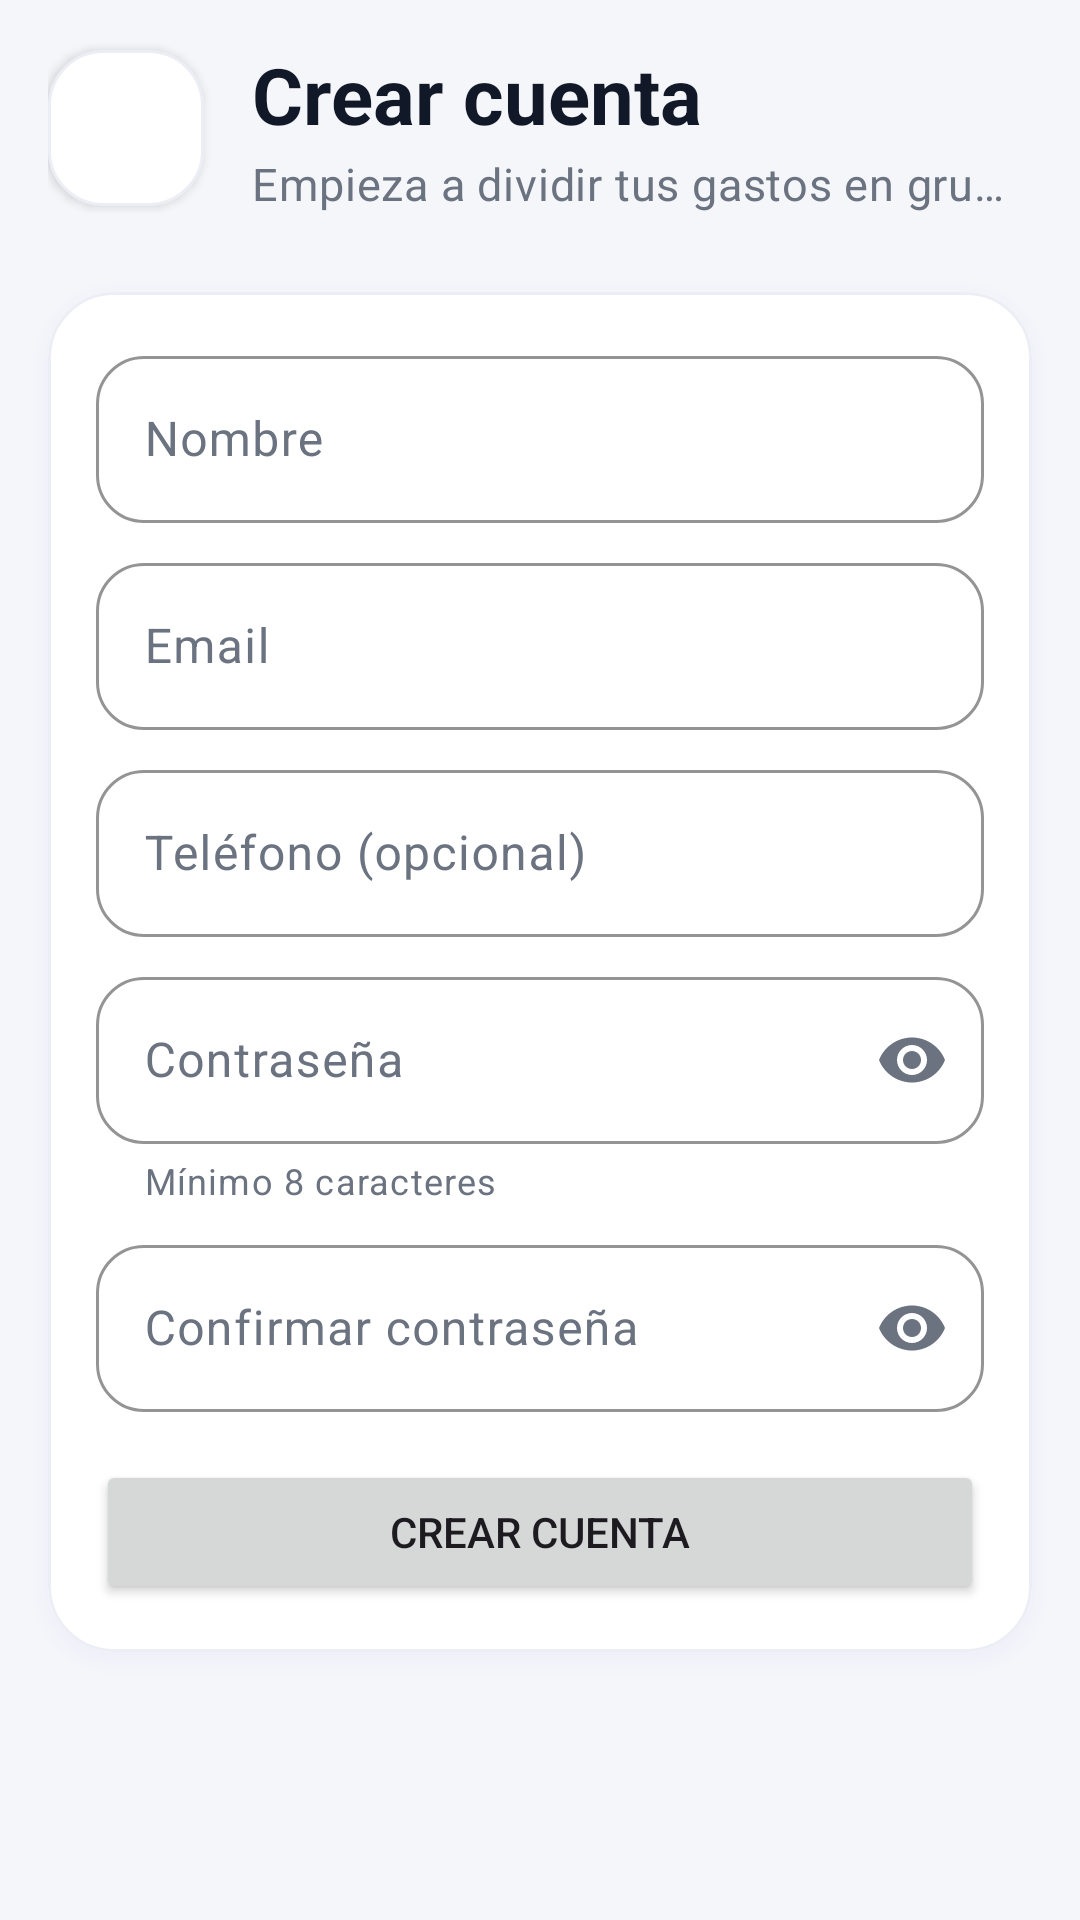

Produce the Android XML layout that renders to this screen, including the resource entries it uses.
<!-- AndroidManifest.xml: application theme Theme.SplitBill -->
<!-- res/layout/activity_register.xml -->
<?xml version="1.0" encoding="utf-8"?>
<LinearLayout xmlns:android="http://schemas.android.com/apk/res/android"
    xmlns:app="http://schemas.android.com/apk/res-auto"
    xmlns:tools="http://schemas.android.com/tools"
    android:id="@+id/main"
    android:layout_width="match_parent"
    android:layout_height="match_parent"
    android:orientation="vertical"
    tools:context=".ui.auth.RegisterActivity">

    <LinearLayout style="@style/Widget.SplitBill.ScreenHeader">

        <ImageButton
            android:id="@+id/btnBack"
            style="@style/Widget.SplitBill.HeaderButton"
            android:contentDescription="@string/cdBack"
            android:src="@drawable/ic_arrow_back" />

        <LinearLayout style="@style/Widget.SplitBill.ScreenHeaderTexts">

            <TextView
                style="@style/Widget.SplitBill.ScreenHeaderTitle"
                android:text="@string/tvTitleRegister" />

            <TextView
                style="@style/Widget.SplitBill.ScreenHeaderSubtitle"
                android:text="@string/tvRegisterSubtitle" />
        </LinearLayout>
    </LinearLayout>

    <ScrollView
        android:layout_width="match_parent"
        android:layout_height="match_parent">

        <com.google.android.material.card.MaterialCardView
            android:layout_width="match_parent"
            android:layout_height="wrap_content"
            android:layout_margin="16dp">

            <LinearLayout
                android:layout_width="match_parent"
                android:layout_height="wrap_content"
                android:orientation="vertical"
                android:padding="16dp">

                <com.google.android.material.textfield.TextInputLayout
                    android:layout_width="match_parent"
                    android:layout_height="wrap_content"
                    android:hint="@string/etNames">

                    <com.google.android.material.textfield.TextInputEditText
                        android:id="@+id/etNames"
                        android:layout_width="match_parent"
                        android:layout_height="wrap_content"
                        android:autofillHints="name"
                        android:inputType="textPersonName|textCapWords" />
                </com.google.android.material.textfield.TextInputLayout>

                <com.google.android.material.textfield.TextInputLayout
                    android:layout_width="match_parent"
                    android:layout_height="wrap_content"
                    android:layout_marginTop="8dp"
                    android:hint="@string/etEmail">

                    <com.google.android.material.textfield.TextInputEditText
                        android:id="@+id/etEmail"
                        android:layout_width="match_parent"
                        android:layout_height="wrap_content"
                        android:autofillHints="emailAddress"
                        android:inputType="textEmailAddress" />
                </com.google.android.material.textfield.TextInputLayout>

                <com.google.android.material.textfield.TextInputLayout
                    android:layout_width="match_parent"
                    android:layout_height="wrap_content"
                    android:layout_marginTop="8dp"
                    android:hint="@string/etPhone">

                    <com.google.android.material.textfield.TextInputEditText
                        android:id="@+id/etPhone"
                        android:layout_width="match_parent"
                        android:layout_height="wrap_content"
                        android:autofillHints="phone"
                        android:inputType="phone" />
                </com.google.android.material.textfield.TextInputLayout>

                <com.google.android.material.textfield.TextInputLayout
                    android:layout_width="match_parent"
                    android:layout_height="wrap_content"
                    android:layout_marginTop="8dp"
                    android:hint="@string/etPassword"
                    app:endIconMode="password_toggle"
                    app:helperText="@string/tvPasswordHint">

                    <com.google.android.material.textfield.TextInputEditText
                        android:id="@+id/etPassword"
                        android:layout_width="match_parent"
                        android:layout_height="wrap_content"
                        android:autofillHints="newPassword"
                        android:inputType="textPassword" />
                </com.google.android.material.textfield.TextInputLayout>

                <com.google.android.material.textfield.TextInputLayout
                    android:layout_width="match_parent"
                    android:layout_height="wrap_content"
                    android:layout_marginTop="8dp"
                    android:hint="@string/etConfirmPassword"
                    app:endIconMode="password_toggle">

                    <com.google.android.material.textfield.TextInputEditText
                        android:id="@+id/etConfirmPassword"
                        android:layout_width="match_parent"
                        android:layout_height="wrap_content"
                        android:autofillHints="newPassword"
                        android:inputType="textPassword" />
                </com.google.android.material.textfield.TextInputLayout>

                <com.google.android.material.progressindicator.LinearProgressIndicator
                    android:id="@+id/pbLoading"
                    android:layout_width="match_parent"
                    android:layout_height="wrap_content"
                    android:layout_marginTop="12dp"
                    android:indeterminate="true"
                    android:visibility="gone"
                    app:trackCornerRadius="4dp" />

                <Button
                    android:id="@+id/btnRegister"
                    android:layout_width="match_parent"
                    android:layout_height="wrap_content"
                    android:layout_marginTop="16dp"
                    android:text="@string/btnRegister" />
            </LinearLayout>
        </com.google.android.material.card.MaterialCardView>
    </ScrollView>
</LinearLayout>
<!-- resources referenced by this layout -->
<resources>
  <string name="btnRegister">Crear cuenta</string>
  <string name="cdBack">Volver</string>
  <string name="etConfirmPassword">Confirmar contraseña</string>
  <string name="etEmail">Email</string>
  <string name="etNames">Nombre</string>
  <string name="etPassword">Contraseña</string>
  <string name="etPhone">Teléfono (opcional)</string>
  <string name="tvPasswordHint">Mínimo 8 caracteres</string>
  <string name="tvRegisterSubtitle">Empieza a dividir tus gastos en grupo</string>
  <string name="tvTitleRegister">Crear cuenta</string>
  <style name="Widget.SplitBill.ScreenHeaderTexts" parent="">
          <item name="android:layout_width">0dp</item>
          <item name="android:layout_height">wrap_content</item>
          <item name="android:layout_weight">1</item>
          <item name="android:layout_marginStart">16dp</item>
          <item name="android:layout_marginEnd">8dp</item>
          <item name="android:orientation">vertical</item>
      </style>
  <style name="Widget.SplitBill.ScreenHeaderTitle" parent="">
          <item name="android:layout_width">wrap_content</item>
          <item name="android:layout_height">wrap_content</item>
          <item name="android:ellipsize">end</item>
          <item name="android:maxLines">1</item>
          <item name="android:textAppearance">@style/TextAppearance.SplitBill.HeaderTitle</item>
      </style>
  <style name="Theme.SplitBill" parent="Base.Theme.SplitBill" />
  <!-- drawable bg_square_button (drawable) -->
  <?xml version="1.0" encoding="utf-8"?>
  <shape xmlns:android="http://schemas.android.com/apk/res/android"
      android:shape="rectangle">
      <corners android:radius="18dp" />
      <solid android:color="@color/colorCard" />
      <stroke android:width="1dp" android:color="@color/colorCardStroke" />
  </shape>
  <color name="colorPrimary">#FF4F46E5</color>
  <style name="TextAppearance.SplitBill.HeaderSubtitle" parent="TextAppearance.Material3.BodyMedium">
          <item name="android:textSize">15sp</item>
          <item name="android:textColor">@color/colorTextSecondary</item>
      </style>
  <style name="TextAppearance.SplitBill.HeaderTitle" parent="TextAppearance.Material3.HeadlineSmall">
          <item name="android:textSize">26sp</item>
          <item name="android:textStyle">bold</item>
          <item name="android:textColor">@color/colorTextPrimary</item>
      </style>
  <color name="colorCard">#FFFFFFFF</color>
  <color name="colorCardStroke">#FFEDEEF5</color>
  <color name="colorTextSecondary">#FF6B7280</color>
  <color name="colorTextPrimary">#FF111827</color>
  <color name="colorOnPrimary">#FFFFFFFF</color>
  <color name="colorPrimaryContainer">#FFE0E7FF</color>
  <color name="colorOnPrimaryContainer">#FF1E1B4B</color>
  <color name="colorAccent">#FFF59E0B</color>
  <color name="colorDebtor">#FFDC2626</color>
  <color name="colorBackground">#FFF5F6FA</color>
  <color name="colorStroke">#FFE5E7EB</color>
  <style name="Widget.SplitBill.Button" parent="Widget.Material3.Button">
          <item name="cornerRadius">16dp</item>
          <item name="android:minHeight">56dp</item>
          <item name="android:textSize">15sp</item>
          <item name="android:fontFamily">sans-serif-medium</item>
          <item name="android:letterSpacing">0</item>
          <item name="iconGravity">textStart</item>
          <item name="iconPadding">8dp</item>
      </style>
  <style name="Widget.SplitBill.Toolbar" parent="Widget.Material3.Toolbar">
          <item name="titleTextAppearance">@style/TextAppearance.SplitBill.ScreenTitle</item>
          <item name="navigationIconTint">@color/colorTextPrimary</item>
      </style>
  <color name="colorShadow">#334F46E5</color>
  <style name="TextAppearance.SplitBill.ScreenTitle" parent="TextAppearance.Material3.TitleLarge">
          <item name="android:textSize">22sp</item>
          <item name="android:fontFamily">sans-serif-medium</item>
          <item name="android:textColor">@color/colorTextPrimary</item>
      </style>
</resources>
